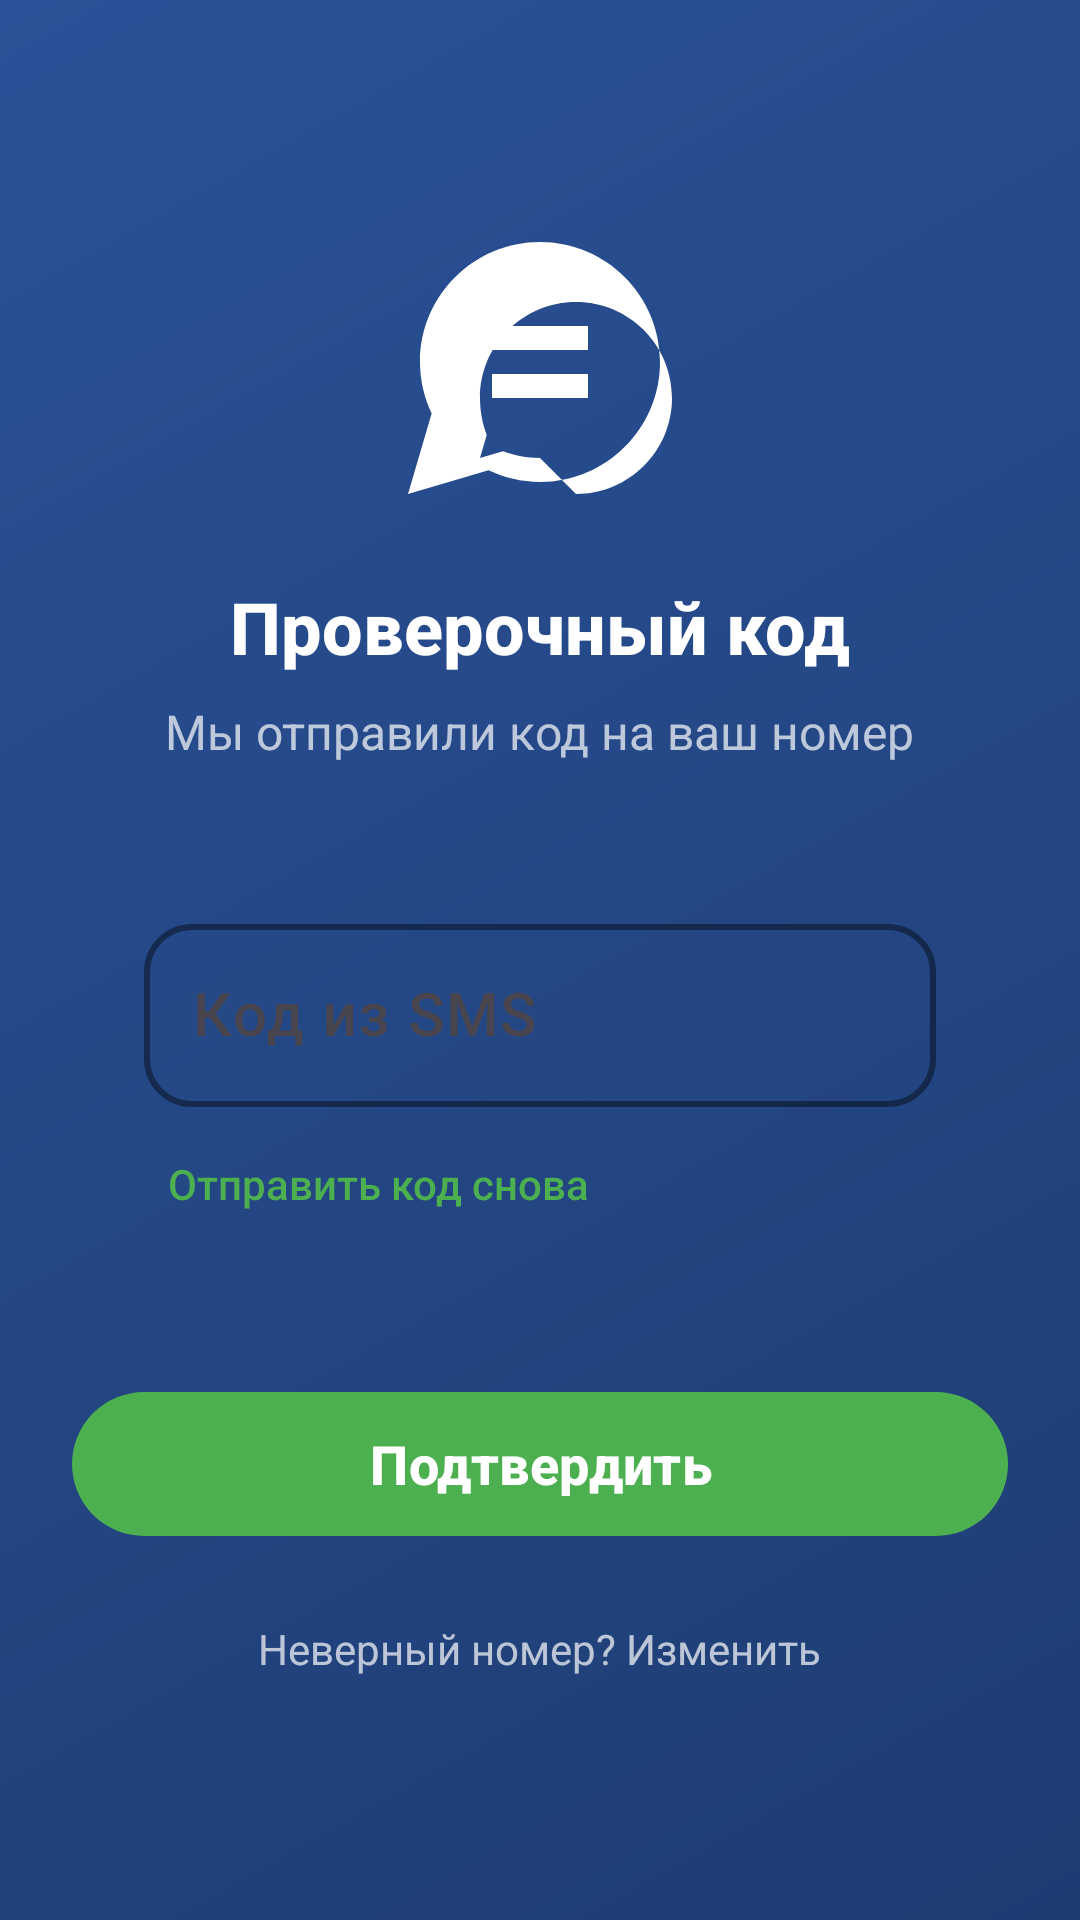

Reconstruct the res/layout file that produces this screen, plus the resources it refers to.
<!-- AndroidManifest.xml: application theme Theme.First_Project -->
<!-- res/layout/activity_verify_code.xml -->
<?xml version="1.0" encoding="utf-8"?>
<ScrollView xmlns:android="http://schemas.android.com/apk/res/android"
    xmlns:app="http://schemas.android.com/apk/res-auto"
    android:layout_width="match_parent"
    android:layout_height="match_parent"
    android:background="@drawable/gradient_background"
    android:fillViewport="true">

    <LinearLayout
        android:layout_width="match_parent"
        android:layout_height="wrap_content"
        android:orientation="vertical"
        android:padding="24dp"
        android:gravity="center">

        <ImageView
            android:layout_width="96dp"
            android:layout_height="96dp"
            android:layout_marginTop="40dp"
            android:layout_marginBottom="24dp"
            android:background="@drawable/ic_messenger_logo"
            android:padding="16dp"
            android:contentDescription="Verification" />

        <TextView
            android:id="@+id/textCodeTitle"
            android:layout_width="wrap_content"
            android:layout_height="wrap_content"
            android:text="Проверочный код"
            android:textSize="24sp"
            android:textStyle="bold"
            android:textColor="@android:color/white"
            android:layout_marginBottom="8dp"
            android:fontFamily="sans-serif-medium" />

        <TextView
            android:id="@+id/textCodeSubtitle"
            android:layout_width="wrap_content"
            android:layout_height="wrap_content"
            android:text="Мы отправили код на ваш номер"
            android:textSize="16sp"
            android:textColor="#B3FFFFFF"
            android:layout_marginBottom="24dp"
            android:fontFamily="sans-serif" />

        <LinearLayout
            android:layout_width="match_parent"
            android:layout_height="wrap_content"
            android:orientation="vertical"
            android:background="@drawable/input_container_background"
            android:padding="24dp"
            android:layout_marginBottom="24dp">

            <com.google.android.material.textfield.TextInputLayout
                android:layout_width="match_parent"
                android:layout_height="wrap_content"
                app:boxBackgroundMode="outline"
                app:boxBackgroundColor="@android:color/transparent"
                app:boxStrokeColor="#4CAF50"
                app:boxStrokeWidth="2dp"
                app:boxCornerRadiusTopStart="16dp"
                app:boxCornerRadiusTopEnd="16dp"
                app:boxCornerRadiusBottomStart="16dp"
                app:boxCornerRadiusBottomEnd="16dp"
                app:hintTextColor="#4CAF50"
                app:startIconDrawable="@drawable/ic_lock"
                app:startIconTint="#4CAF50">

                <com.google.android.material.textfield.TextInputEditText
                    android:id="@+id/editTextVerificationCode"
                    android:layout_width="match_parent"
                    android:layout_height="wrap_content"
                    android:hint="Код из SMS"
                    android:inputType="number"
                    android:maxLength="6"
                    android:textColor="@android:color/white"
                    android:textColorHint="#B3FFFFFF"
                    android:textSize="20sp"
                    android:fontFamily="sans-serif-medium"
                    android:digits="0123456789" />

            </com.google.android.material.textfield.TextInputLayout>

            <TextView
                android:id="@+id/textResend"
                android:layout_width="wrap_content"
                android:layout_height="wrap_content"
                android:text="Отправить код снова"
                android:textColor="#4CAF50"
                android:textSize="14sp"
                android:fontFamily="sans-serif-medium"
                android:background="?android:attr/selectableItemBackground"
                android:padding="8dp"
                android:layout_marginTop="8dp" />

        </LinearLayout>

        <com.google.android.material.button.MaterialButton
            android:id="@+id/buttonConfirmCode"
            android:layout_width="match_parent"
            android:layout_height="56dp"
            android:text="Подтвердить"
            android:textSize="18sp"
            android:textStyle="bold"
            android:textColor="@android:color/white"
            android:fontFamily="sans-serif-medium"
            app:backgroundTint="#4CAF50"
            app:cornerRadius="28dp"
            app:elevation="8dp"
            android:layout_marginBottom="16dp" />

        <TextView
            android:id="@+id/textWrongNumber"
            android:layout_width="wrap_content"
            android:layout_height="wrap_content"
            android:text="Неверный номер? Изменить"
            android:textColor="#B3FFFFFF"
            android:textSize="14sp"
            android:fontFamily="sans-serif"
            android:background="?android:attr/selectableItemBackground"
            android:padding="8dp" />

        <View
            android:layout_width="match_parent"
            android:layout_height="40dp" />

    </LinearLayout>

</ScrollView>
<!-- resources referenced by this layout -->
<resources>
  <!-- drawable gradient_background (drawable) -->
  <?xml version="1.0" encoding="utf-8"?>
  <shape xmlns:android="http://schemas.android.com/apk/res/android">
      <gradient
          android:startColor="#1E3C72"
          android:endColor="#2A5298"
          android:angle="135"
          android:type="linear" />
  </shape>
  <!-- drawable ic_messenger_logo (drawable) -->
  <?xml version="1.0" encoding="utf-8"?>
  <vector xmlns:android="http://schemas.android.com/apk/res/android"
      android:width="24dp"
      android:height="24dp"
      android:viewportWidth="24"
      android:viewportHeight="24">
      <path
          android:fillColor="#FFFFFF"
          android:pathData="M12,2C6.48,2 2,6.48 2,12c0,1.54 0.36,2.98 0.97,4.29L1,23l6.71,-1.97C9.02,21.64 10.46,22 12,22c5.52,0 10,-4.48 10,-10S17.52,2 12,2zM12,20c-1.1,0 -2.12,-0.2 -3.08,-0.56L7,20l0.56,-1.92C7.2,17.12 7,16.1 7,15c0,-4.42 3.58,-8 8,-8s8,3.58 8,8 -3.58,8 -8,8z"/>
      <path
          android:fillColor="#FFFFFF"
          android:pathData="M8,13h8v2H8V13zM8,9h8v2H8V9z"/>
  </vector>
  <style name="Theme.First_Project" parent="Base.Theme.First_Project" />
  <style name="Base.Theme.First_Project" parent="Theme.Material3.DayNight.NoActionBar">
          
          
      </style>
</resources>
